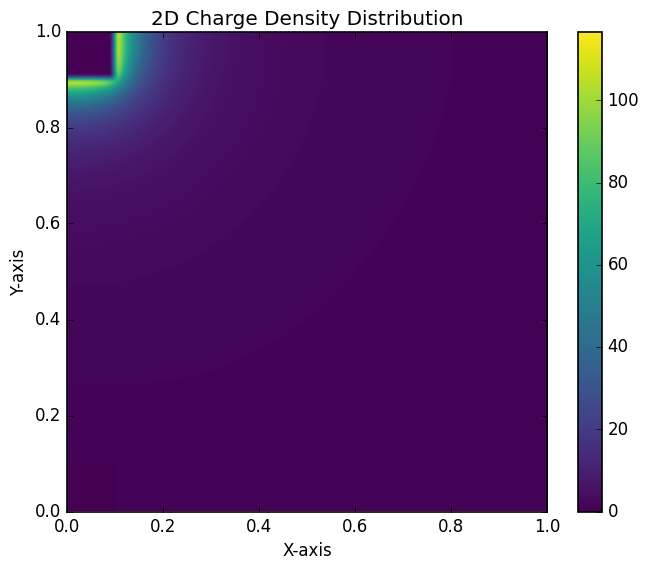
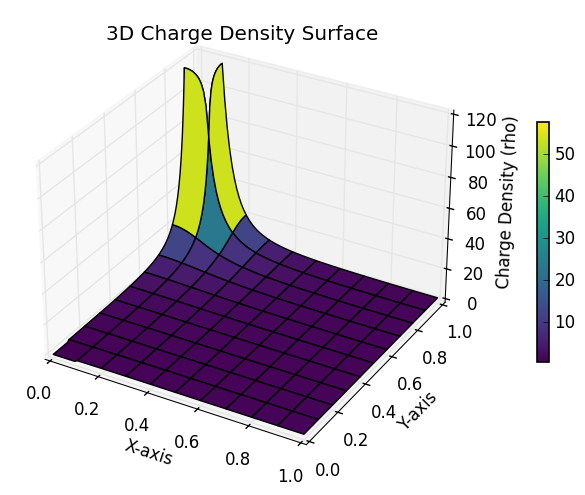
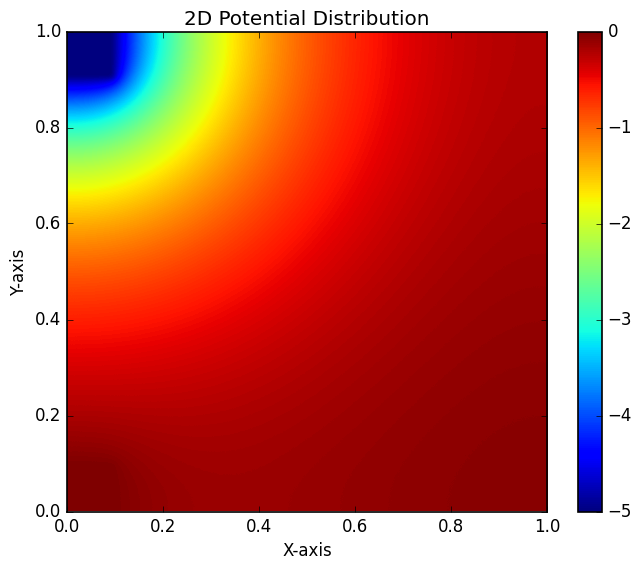
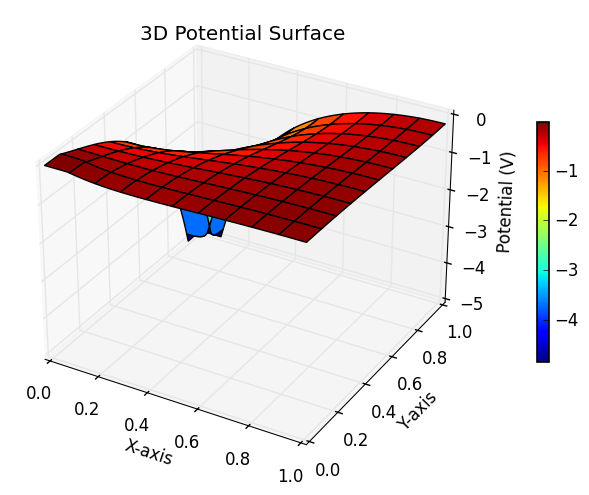
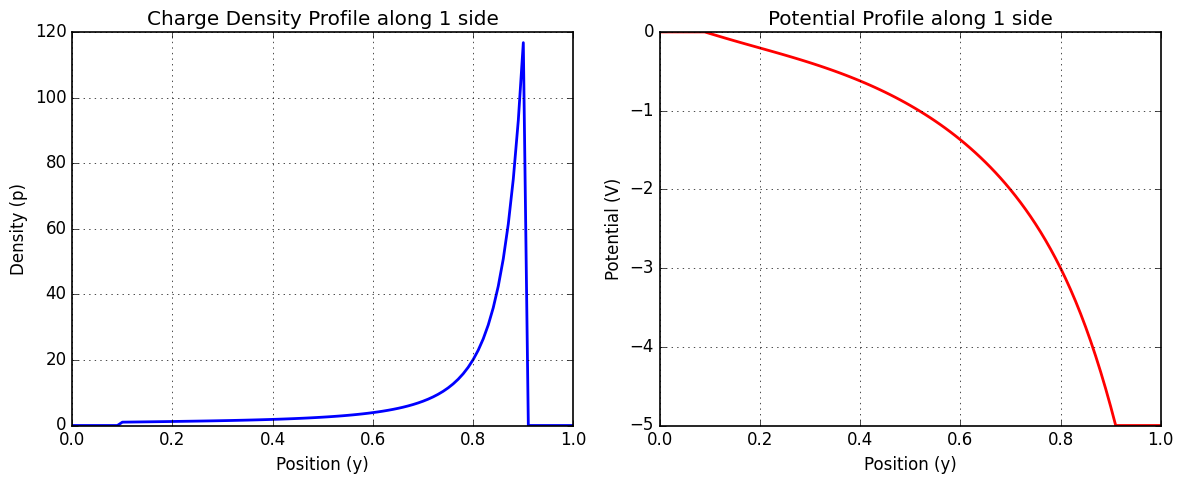

Here is the Python script that generated these plots, in order:
import time
import numpy as np
import matplotlib.pyplot as plt

# Custom settings
plt.style.use('classic')
plt.rcParams['figure.facecolor'] = 'white'
plt.rcParams['axes.facecolor'] = 'white'
plt.rcParams['axes.edgecolor'] = 'black'
plt.rcParams['axes.linewidth'] = 1.2
plt.rcParams['savefig.facecolor'] = 'white'
plt.rcParams['font.family'] = 'sans-serif'
plt.rcParams['font.sans-serif'] = ['Arial']
plt.rcParams['mathtext.fontset'] = 'cm'
plt.rcParams['figure.dpi'] = 100

# Test
start_time = time.time()


kB = 1  # Boltzmann constant in J/K
T = 1
beta = 1 / (kB * T)
e = 1
NA = 1.0
ND = 0.5

epsilon = 1


N = 101
iter = 100000

x = np.linspace(0, 1, N)
y = np.linspace(0, 1, N)
X, Y = np.meshgrid(x, y)


V = np.zeros((N, N))
rho = np.zeros((N, N))
p = np.zeros((N, N))
n = np.zeros((N, N))
contact_mask = np.zeros((N, N), dtype=bool)



contact_size = 0.1
contact_width = int(contact_size * N)
V[:contact_width, :contact_width] = 0.0
V[-contact_width:, :contact_width] = -5.0
rho[:contact_width, :contact_width] = 0.0
rho[-contact_width:, :contact_width] = 0.0
p[:contact_width, :contact_width] = 0.0
p[-contact_width:, :contact_width] = 0.0
n[:contact_width, :contact_width] = 0.0
n[-contact_width:, :contact_width] = 0.0
contact_mask[:contact_width, :contact_width] = True
contact_mask[-contact_width:, :contact_width] = True




def solve():
    global V, rho, p

    dx = x[1] - x[0]

    contact_V = V.copy()

    alpha = 0.05

    p0 = NA
    n0 = ND

    for i in range(iter):

        # Hole density from Fermi-Dirac
        p = NA* np.exp(-beta*e*V)
        n = ND* np.exp(beta*e*V)

        # Neutral-background charge density
        rho = e * ((p - p0) - (n - n0))

        # No semiconductor charge inside metal contacts
        p[contact_mask] = 0.0
        n[contact_mask] = 0.0
        rho[contact_mask] = 0.0

        # Poisson update
        V_new = V.copy()

        V_new[1:-1, 1:-1] = 0.25 * (
            V[2:, 1:-1]
            + V[:-2, 1:-1]
            + V[1:-1, 2:]
            + V[1:-1, :-2]
            + dx**2 * rho[1:-1, 1:-1] / epsilon
        )

        # Neumann outer boundaries: dV/dn = 0
        V_new[0, :] = V_new[1, :]
        V_new[-1, :] = V_new[-2, :]
        V_new[:, 0] = V_new[:, 1]
        V_new[:, -1] = V_new[:, -2]

        # Dirichlet contacts
        V_new[contact_mask] = contact_V[contact_mask]

        # Relaxation
        error = np.max(np.abs(V_new - V))
        V = (1 - alpha) * V + alpha * V_new

        if (i + 1) % 5000 == 0:
            print(f"Step {i + 1}/{iter}, Error: {error:.6e}")

    return V, rho, p

V, rho, p = solve()

end_time = time.time()
print(f"Execution time: {end_time - start_time:.2f} seconds.")

fig2D_density = plt.figure(figsize=(8, 6))
ax2D = fig2D_density.add_subplot(111)
density_image = ax2D.imshow(
    p,
    extent=[x.min(), x.max(), y.min(), y.max()],
    origin='lower',
    cmap='viridis',
    interpolation='bicubic', # 'nearest' for exact grid values, 'bicubic' for smooth visualization
    vmin=p.min(),
    vmax=p.max()
)
fig2D_density.colorbar(density_image, ax=ax2D)
ax2D.set_xlabel('X-axis')
ax2D.set_ylabel('Y-axis')
ax2D.set_aspect('equal')
ax2D.set_xlim(0, 1)
ax2D.set_ylim(0, 1)
ax2D.set_title('2D Charge Density Distribution')
plt.show()

fig3D_density = plt.figure(figsize=(8, 6))
ax3D = fig3D_density.add_subplot(111, projection='3d')
density_surf = ax3D.plot_surface(X, Y, p, cmap='viridis') #, rcount=N, ccount=N, linewidth=0, antialiased=False)
fig3D_density.colorbar(density_surf, ax=ax3D, shrink=0.5, pad=0.1)
ax3D.set_xlabel('X-axis')
ax3D.set_ylabel('Y-axis')
ax3D.set_zlabel('Charge Density (rho)')
ax3D.set_title('3D Charge Density Surface')
plt.show()

fig2D_potential = plt.figure(figsize=(8, 6))
ax2D = fig2D_potential.add_subplot(111)
image = ax2D.imshow(
    V,
    extent=[x.min(), x.max(), y.min(), y.max()],
    origin='lower',
    cmap='jet',
    interpolation='bicubic', # 'nearest' for exact grid values, 'bicubic' for smooth visualization
    vmin=V.min(),
    vmax=V.max()
)
fig2D_potential.colorbar(image, ax=ax2D)
ax2D.set_xlabel('X-axis')
ax2D.set_ylabel('Y-axis')
ax2D.set_aspect('equal')
ax2D.set_xlim(0, 1)
ax2D.set_ylim(0, 1)
ax2D.set_title('2D Potential Distribution')
plt.show()

fig3D_potential = plt.figure(figsize=(8, 6))
ax3D = fig3D_potential.add_subplot(111, projection='3d')
surf = ax3D.plot_surface(X, Y, V, cmap='jet') #, rcount=N, ccount=N, linewidth=0, antialiased=False)
fig3D_potential.colorbar(surf, ax=ax3D, shrink=0.5, pad=0.1)
ax3D.set_xlabel('X-axis')
ax3D.set_ylabel('Y-axis')
ax3D.set_zlabel('Potential (V)')
ax3D.set_title('3D Potential Surface')
plt.show()

# 1D line curves along one side of the grid (bottom edge, index 0)
fig, (ax1, ax2) = plt.subplots(1, 2, figsize=(12, 5))

ax1.plot(y, p[:, 0], 'b-', linewidth=2)
ax1.set_title('Charge Density Profile along 1 side')
ax1.set_xlabel('Position (y)')
ax1.set_ylabel('Density (p)')
ax1.grid(True)

ax2.plot(y, V[:, 0], 'r-', linewidth=2)
ax2.set_title('Potential Profile along 1 side')
ax2.set_xlabel('Position (y)')
ax2.set_ylabel('Potential (V)')
ax2.grid(True)

plt.tight_layout()
plt.show()
